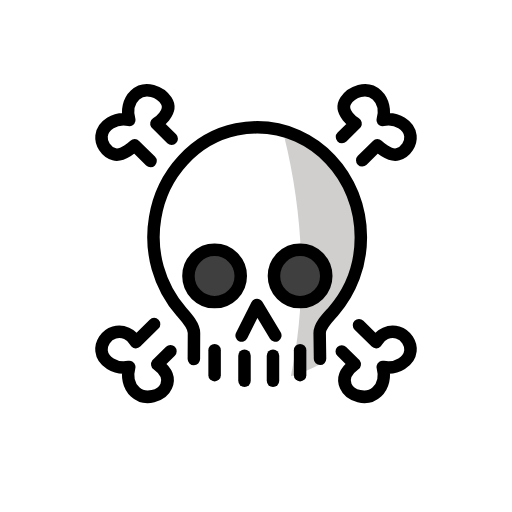
t = 0.00 s
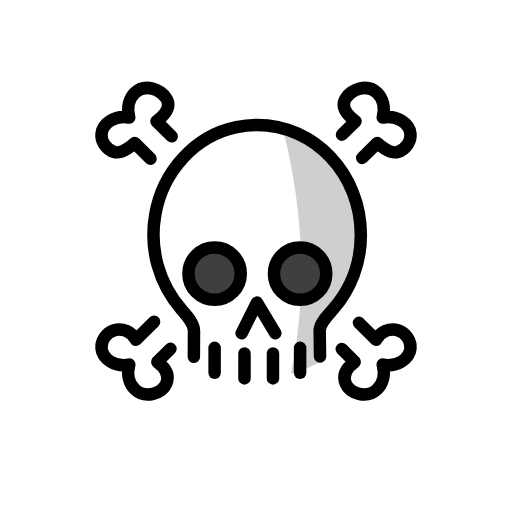
t = 0.48 s
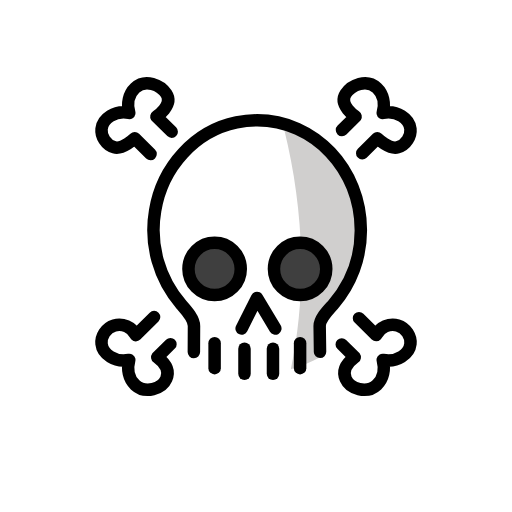
t = 1.43 s
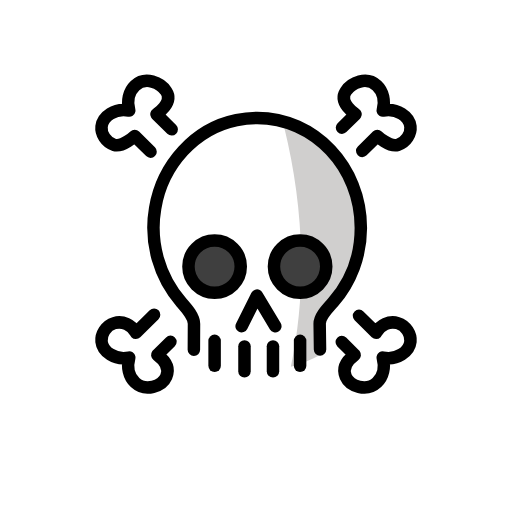
t = 1.90 s
t = 2.38 s: frame unchanged from t = 1.43 s, image omitted
t = 3.33 s: frame unchanged from t = 0.48 s, image omitted

The animated SVG that drew these frames (rendered in a browser with its animation timeline set to each time). Animation: 1 SMIL element (animateTransform=1); one cycle of 3.80 s, repeats indefinitely.

<?xml version='1.0' encoding='utf-8'?>
<svg xmlns="http://www.w3.org/2000/svg" id="emoji" viewBox="-5 -5 82 82" width="200" height="200" role="img">
  <title>OpenMoji: skull and crossbones</title><g><g id="color">
    <path fill="#FFFFFF" d="M40.5261,16.9202c-1.4058-0.4271-2.8669-0.6444-4.3361-0.6449h-0.0302 c-1.0484,0.0035-2.0939,0.1118-3.1208,0.3233c-3.6363,0.783-6.8667,2.8547-9.0952,5.8328 c-1.6956,2.2231-2.8175,4.8296-3.2665,7.5892c-0.9016,5.1673,0.5755,10.4656,4.0203,14.4212l0.1114,0.1248 c0.8836,0.9967,2.0939,2.3619,2.0939,3.8143l-0.0184,4.1778c0,0.4626-0.375,0.8376-0.8376,0.8376l0,0 c1.8614,0.9501,3.8344,1.6637,5.873,2.1241c3.1924,0.7191,6.5139,0.6284,9.6622-0.2638 C44.2751,42.5448,43.5639,29.2676,40.5261,16.9202z" />
    <path fill="#D0CFCE" d="M46.9804,20.8124c-1.7983-1.809-4.0153-3.1462-6.4543-3.893c3.0379,12.3474,3.749,25.6254,1.0537,38.3321 c1.63-0.4557,3.2034-1.0938,4.6904-1.9021c-0.4608,0.002-0.8384-0.3652-0.8493-0.8258l-0.0578-4.1401 c0-1.382,1.1726-2.6727,2.0277-3.6158c0.1214-0.1332,0.237-0.2605,0.3409-0.3794c5.9059-6.8616,5.5818-17.1007-0.7463-23.575 L46.9804,20.8124z" />
    <path fill="#3F3F3F" d="M29.3698,35.2397c-2.2091,0-4,1.7909-4,4s1.7909,4,4,4s4-1.7909,4-4S31.5789,35.2397,29.3698,35.2397z" />
    <path fill="#3F3F3F" d="M43.0623,35.2397c-2.2091,0-4,1.7909-4,4s1.7909,4,4,4s4-1.7909,4-4S45.2715,35.2397,43.0623,35.2397z" />
    <path fill="#FFFFFF" d="M53.0148,20.6654c1.2729-1.2642,2.132-2.1147,2.4157-2.3897c0,0,1.9438,1.8393,3.2697,1.4425 c1.3739-0.4111,2.157-1.8078,2.036-2.9537c-0.1677-1.5889-2.11-3.0402-4.4383-2.5565c0.4057-1.5126,0.0682-3.0622-0.9331-3.9948 c-1.6539-1.5404-4.078-0.4787-4.9897,0.9177c-1.2203,1.8691,1.5734,3.6628,1.5734,3.6628 c-0.2657,0.2576-1.0353,1.0191-2.1762,2.1518" />
    <path fill="#FFFFFF" d="M19.6785,46.9079c-1.5494,1.5397-2.5998,2.5803-2.9198,2.8905c-0.6553-1.3027-2.133-1.943-3.4588-1.5463 c-1.3739,0.4111-2.157,1.8078-2.036,2.9537c0.1677,1.5889,2.11,3.0402,4.4383,2.5565c-0.4057,1.5126-0.0682,3.0622,0.9332,3.9948 c1.6539,1.5404,4.3294,0.6137,4.9897-0.9177c0.469-1.0879,0.1927-2.2976-1.4383-3.5051c0.2604-0.2525,1.0057-0.9898,2.1108-2.087" />
    <path fill="#FFFFFF" d="M19.1125,20.7917c-1.3428-1.3339-2.2498-2.2319-2.5429-2.5161c0,0-1.9438,1.8393-3.2697,1.4425 c-1.3739-0.4111-2.157-1.8078-2.036-2.9537c0.1677-1.5889,2.11-3.0402,4.4383-2.5565c-0.4057-1.5126-0.0682-3.0622,0.9332-3.9948 c1.6539-1.5404,4.078-0.4787,4.9897,0.9177c1.2203,1.8691-1.5735,3.6629-1.5735,3.6629c0.2863,0.2776,1.1575,1.14,2.4478,2.4216" />
    <path fill="#FFFFFF" d="M52.4968,47.0821c1.4533,1.4439,2.4367,2.4179,2.7444,2.7162c0.6553-1.3027,2.133-1.943,3.4588-1.5463 c1.3739,0.4111,2.157,1.8078,2.036,2.9537c-0.1677,1.5889-2.11,3.0402-4.4383,2.5565c0.4057,1.5126,0.0682,3.0622-0.9331,3.9948 c-1.6539,1.5404-4.3294,0.6137-4.9897-0.9177c-0.469-1.0879-0.1927-2.2976,1.4383-3.5051c-0.2579-0.25-0.9912-0.9755-2.0786-2.055" />
  </g>
  <g id="hair" />
  <g id="skin" />
  <g id="skin-shadow" />
  <g id="line">
    <path fill="none" stroke="#000000" stroke-linecap="round" stroke-linejoin="round" stroke-width="2" d="M46.2551,52.4733 l-0.0578-4.1409c0-1.2145,1.3811-2.542,2.1609-3.434c2.8766-3.3062,4.4518-7.5462,4.4316-11.9286 c0-9.7158-7.4493-17.594-16.6307-17.5747c-1.1042,0.0035-2.2052,0.1177-3.2866,0.3409 c-6.6084,1.3552-11.8742,7.0833-13.0225,14.1063c-0.9438,5.4162,0.6083,10.9689,4.2239,15.1106 c0.768,0.8686,1.9951,2.1944,1.9951,3.3838l-0.0184,4.1736" />
    <line x1="29.3706" x2="29.3706" y1="51.0812" y2="55.0848" fill="none" stroke="#000000" stroke-linecap="round" stroke-linejoin="round" stroke-width="2" />
    <line x1="34.1565" x2="34.1565" y1="51.9733" y2="55.9777" fill="none" stroke="#000000" stroke-linecap="round" stroke-linejoin="round" stroke-width="2" />
    <line x1="43.0632" x2="43.0632" y1="51.0812" y2="55.0848" fill="none" stroke="#000000" stroke-linecap="round" stroke-linejoin="round" stroke-width="2" />
    <line x1="38.7204" x2="38.7204" y1="51.9733" y2="55.9777" fill="none" stroke="#000000" stroke-linecap="round" stroke-linejoin="round" stroke-width="2" />
    <polyline fill="none" stroke="#000000" stroke-linecap="round" stroke-linejoin="round" stroke-width="2" points="33.7024,48.7419 36.1581,43.843 39.0938,48.7419" />
    <circle cx="29.3706" cy="39.2003" r="4.1878" fill="none" stroke="#000000" stroke-miterlimit="10" stroke-width="2" />
    <circle cx="43.0632" cy="39.2003" r="4.1878" fill="none" stroke="#000000" stroke-miterlimit="10" stroke-width="2" />
    <path fill="none" stroke="#000000" stroke-linecap="round" stroke-linejoin="round" stroke-width="2" d="M53.0148,20.6654 c1.2729-1.2642,2.132-2.1147,2.4157-2.3897c0,0,1.9438,1.8393,3.2697,1.4425c1.3739-0.4111,2.157-1.8078,2.036-2.9537 c-0.1677-1.5889-2.11-3.0402-4.4383-2.5565c0.4057-1.5126,0.0682-3.0622-0.9331-3.9948c-1.6539-1.5404-4.078-0.4787-4.9897,0.9177 c-1.2203,1.8691,1.5734,3.6628,1.5734,3.6628c-0.2657,0.2576-1.0353,1.0191-2.1762,2.1518" />
    <path fill="none" stroke="#000000" stroke-linecap="round" stroke-linejoin="round" stroke-width="2" d="M19.6785,46.9079 c-1.5494,1.5397-2.5998,2.5803-2.9198,2.8905c-0.6553-1.3027-2.133-1.943-3.4588-1.5463c-1.3739,0.4111-2.157,1.8078-2.036,2.9537 c0.1677,1.5889,2.11,3.0402,4.4383,2.5565c-0.4057,1.5126-0.0682,3.0622,0.9332,3.9948c1.6539,1.5404,4.3294,0.6137,4.9897-0.9177 c0.469-1.0879,0.1927-2.2976-1.4383-3.5051c0.2604-0.2525,1.0057-0.9898,2.1108-2.087" />
    <path fill="none" stroke="#000000" stroke-linecap="round" stroke-linejoin="round" stroke-width="2" d="M19.1125,20.7917 c-1.3428-1.3339-2.2498-2.2319-2.5429-2.5161c0,0-1.9438,1.8393-3.2697,1.4425c-1.3739-0.4111-2.157-1.8078-2.036-2.9537 c0.1677-1.5889,2.11-3.0402,4.4383-2.5565c-0.4057-1.5126-0.0682-3.0622,0.9332-3.9948c1.6539-1.5404,4.078-0.4787,4.9897,0.9177 c1.2203,1.8691-1.5735,3.6629-1.5735,3.6629c0.2863,0.2776,1.1575,1.14,2.4478,2.4216" />
    <path fill="none" stroke="#000000" stroke-linecap="round" stroke-linejoin="round" stroke-width="2" d="M52.4968,47.0821 c1.4533,1.4439,2.4367,2.4179,2.7444,2.7162c0.6553-1.3027,2.133-1.943,3.4588-1.5463c1.3739,0.4111,2.157,1.8078,2.036,2.9537 c-0.1677,1.5889-2.11,3.0402-4.4383,2.5565c0.4057,1.5126,0.0682,3.0622-0.9331,3.9948c-1.6539,1.5404-4.3294,0.6137-4.9897-0.9177 c-0.469-1.0879-0.1927-2.2976,1.4383-3.5051c-0.2579-0.25-0.9912-0.9755-2.0786-2.055" />
  </g>
<animateTransform attributeName="transform" type="translate" values="0 0;0 -1.5;0 0" dur="3.8s" repeatCount="indefinite" /></g></svg>
